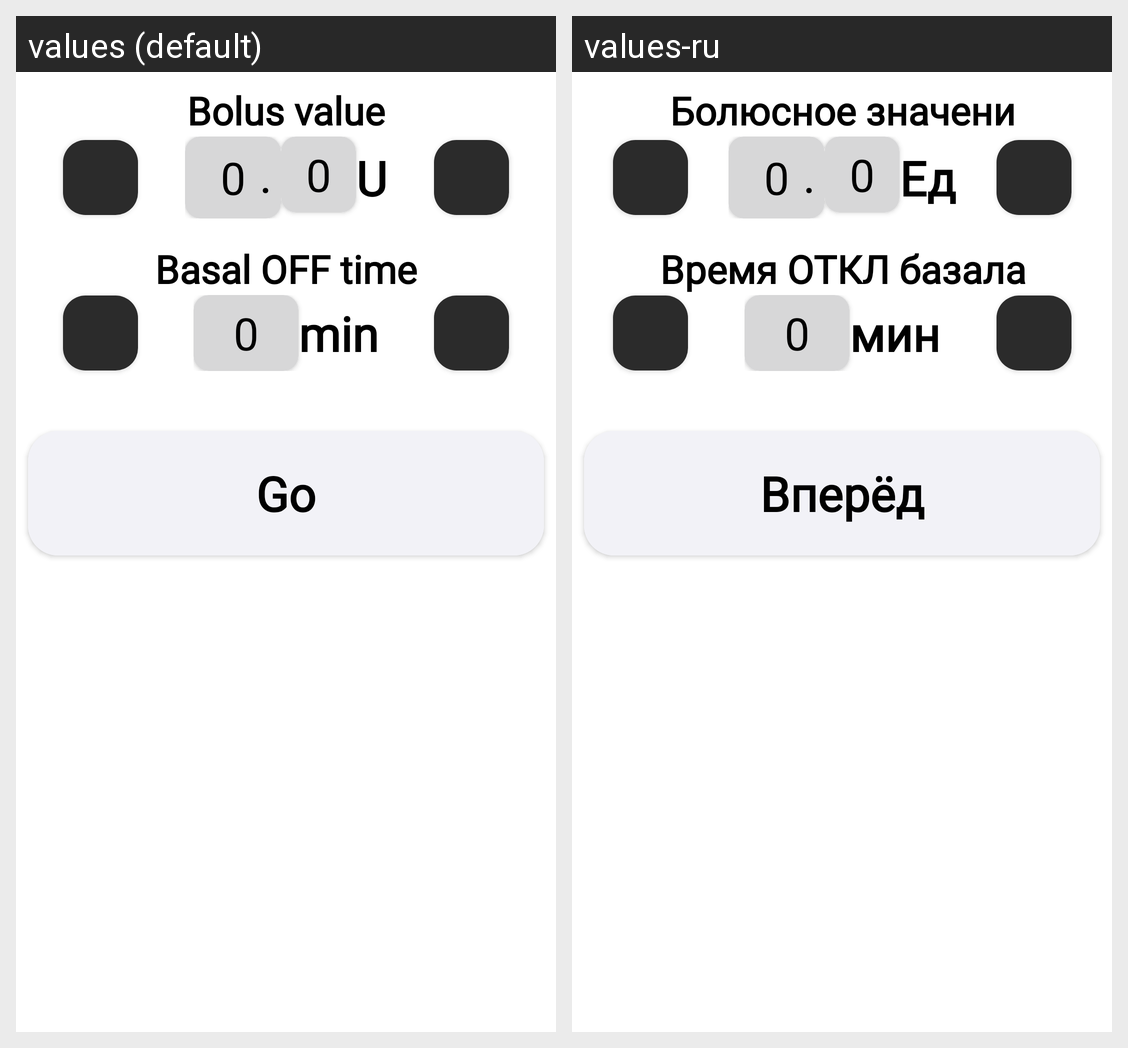

Locale-by-locale string values for the Android screen shown in this grid:
Android screen res/layout/fragment_super_bolus.xml rendered under 2 locales, left to right: values (default), values-ru. Device: Nexus 5 (rendered at 1080×1920; each locale shown at half size, 540×960, under a caption strip naming it); theme Theme.Navigation.
Strings drawn on this screen, with the default value and each locale's value (text and hints the layout hard-codes, and strings that could not be matched under every locale, appear in the picture but are not listed):

bolus_value
  values: Bolus value
  values-ru: Болюсное значени

u
  values: U
  values-ru: Ед

basal_off_time
  values: Basal OFF time
  values-ru: Время ОТКЛ базала

min
  values: min
  values-ru: мин

go
  values: Go
  values-ru: Вперёд
